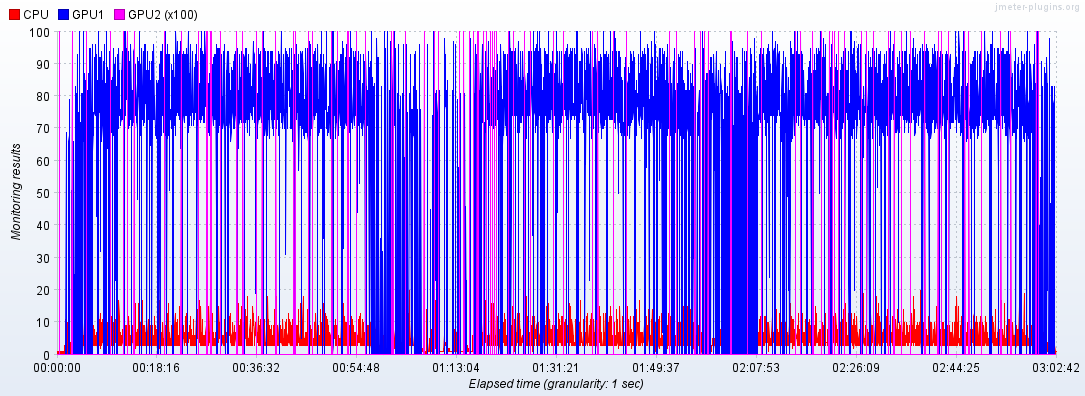

Values plotted in this chart, from the file beside it:
Elapsed time; CPU; GPU1; GPU2
23:30:11,0; 0.0; 0.0; 0.0
23:30:12,0; 1.0; ; 
23:30:13,0; ; 0.0; 0.0
23:30:14,0; 1.0; 0.0; 
23:30:15,0; ; ; 0.0
23:30:16,0; 1.0; 0.0; 
23:30:17,0; ; ; 0.0
23:30:18,0; 1.0; 0.0; 0.0
23:30:19,0; 1.0; ; 
23:30:20,0; ; 0.0; 0.0
23:30:21,0; 0.0; ; 
23:30:22,0; ; 0.0; 0.0
23:30:23,0; 1.0; 0.0; 0.0
23:30:25,0; 1.0; 0.0; 0.0
23:30:27,0; 1.0; 0.0; 0.0
23:30:28,0; 1.0; ; 
23:30:29,0; ; 0.0; 0.0
23:30:30,0; 1.0; 0.0; 
23:30:31,0; ; ; 0.0
23:30:32,0; 1.0; 0.0; 0.0
23:30:33,0; 1.0; ; 
23:30:34,0; ; 0.0; 0.0
23:30:35,0; 1.0; ; 
23:30:36,0; ; 0.0; 0.0
23:30:37,0; 1.0; ; 
23:30:38,0; ; 0.0; 1.0
23:30:39,0; 0.0; 0.0; 
23:30:40,0; ; ; 0.0
23:30:41,0; 1.0; 0.0; 
23:30:42,0; ; ; 0.0
23:30:43,0; 1.0; 0.0; 0.0
23:30:45,0; 1.0; 0.0; 0.0
23:30:47,0; 0.0; 0.0; 0.0
23:30:48,0; 1.0; 0.0; 
23:30:49,0; ; ; 0.0
23:30:50,0; 0.0; 0.0; 0.0
23:30:52,0; 1.0; 0.0; 0.0
23:30:53,0; 0.0; 0.0; 
23:30:54,0; ; ; 0.0
23:30:55,0; 1.0; 0.0; 
23:30:56,0; ; ; 0.0
23:30:57,0; 1.0; 0.0; 0.0
23:30:59,0; 0.0; 0.0; 0.0
23:31:01,0; 1.0; 0.0; 0.0
23:31:02,0; 1.0; ; 
23:31:03,0; ; 0.0; 0.0
23:31:04,0; 1.0; ; 
23:31:05,0; ; 0.0; 0.0
23:31:06,0; 1.0; 0.0; 
23:31:07,0; ; ; 0.0
23:31:08,0; 1.0; 0.0; 0.0
23:31:10,0; 1.0; 0.0; 0.0
23:31:12,0; 0.0; 0.0; 0.0
23:31:13,0; 0.0; ; 
23:31:14,0; ; 0.0; 0.0
23:31:15,0; 1.0; ; 
23:31:16,0; ; 0.0; 0.0
23:31:17,0; 1.0; 0.0; 
23:31:18,0; ; ; 0.0
23:31:19,0; 1.0; 0.0; 0.0
... 9,372 more rows
